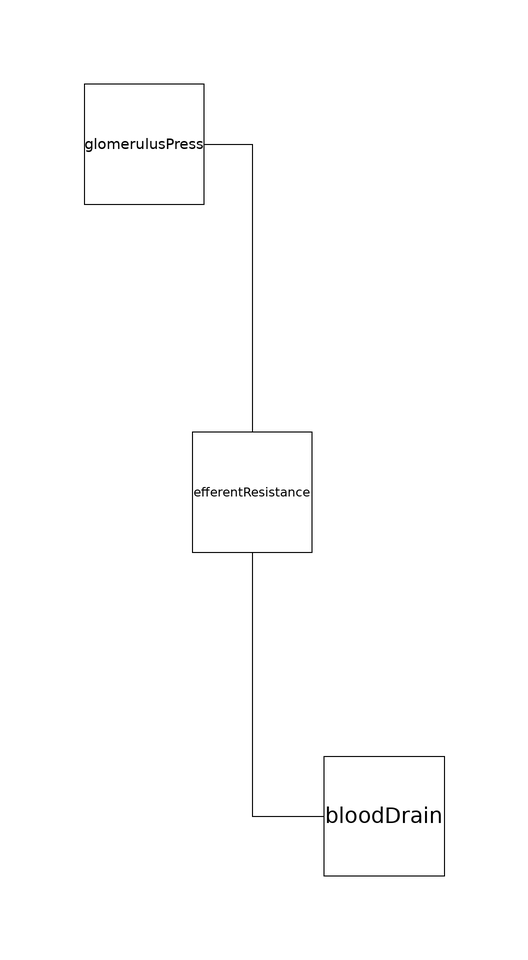

Above is the diagram view of the following Modelica model: its components placed by their Placement annotations and its connect equations drawn as lines.

model GlomerulusEff
  import PLT = Physiolibrary.Types;
  constant Real tor2pasc = 133.322387415;
  //hydrostatic pressures:
  parameter PLT.Pressure MAP = 84 * tor2pasc "blood pressure befor afferent arteriole, https://en.wikipedia.org/wiki/Blood_pressure, https://www.omnicalculator.com/health/mean-arterial-pressure";
  parameter PLT.Pressure CVP = 6 * tor2pasc "blood pressure after efferent arteriole, https://en.wikipedia.org/wiki/Central_venous_pressure";
  parameter PLT.Pressure P_bowm = 10 * tor2pasc "primary urine pressure in bowman capsule, papír od Honzy Živnýho";
  parameter PLT.Pressure normal_P_Filter = 6 * tor2pasc "normal filtration pressure, papír od HŽ";
  parameter PLT.Pressure normal_P_Glom = normal_P_Filter + P_bowm + pi_blood - pi_bowm "hydrostatic pressure in glomerular capilaries";
  //oncotic pressures:
  parameter PLT.Pressure pi_bowm = 0 "Oncotic pressure of primary urine, říkal Honza Živný";
  parameter PLT.Pressure pi_blood = 30 * tor2pasc "oncotic pressure of blood, papír od HŽ, 28 v en.wikipedia.org/wiki/Oncotic_pressure";
  //volumetric fluxes:
  parameter PLT.VolumeFlowRate CO = 5 / 60 / 1000 "cardiac output";
  parameter PLT.VolumeFlowRate RBF1 = CO * 0.2 / N "blood flow into each glomerulus";
  parameter PLT.VolumeFlowRate GFR1 = 180 / 1000 / 24 / 60 / 60 / N "primary urine production per each nephron";
  //resistances:
  parameter PLT.HydraulicResistance R_aff = (MAP - normal_P_Glom) / RBF1 "afferent arteriol resistance";
  parameter PLT.HydraulicResistance R_eff = (normal_P_Glom - CVP) / (RBF1 - GFR1) "efferent arteriol resistance";
  parameter PLT.HydraulicResistance R_filter = normal_P_Filter / GFR1 "efferent arteriol resistance";
  //other:
  parameter PLT.Density rho = 1060 "blood density";
  parameter PLT.Acceleration g = 9.8 "gravitational acceleration";
  parameter Integer N = 2000000 "Number of nephrones in both kidneys";
  //components:
  Physiolibrary.Hydraulic.Components.Resistor efferentResistance(Resistance = R_eff) annotation(
    Placement(visible = true, transformation(origin = {-54, -14}, extent = {{-10, -10}, {10, 10}}, rotation = -90)));
  Physiolibrary.Hydraulic.Sources.UnlimitedVolume bloodDrain(P(displayUnit = "Pa") = CVP) annotation(
    Placement(visible = true, transformation(origin = {-32, -68}, extent = {{10, -10}, {-10, 10}}, rotation = 0)));
  Physiolibrary.Hydraulic.Sources.UnlimitedVolume glomerulusPress(P = normal_P_Glom)  annotation(
    Placement(visible = true, transformation(origin = {-72, 44}, extent = {{-10, -10}, {10, 10}}, rotation = 0)));
initial equation

equation
  connect(glomerulusPress.y, efferentResistance.q_in) annotation(
    Line(points = {{-62, 44}, {-54, 44}, {-54, -4}, {-54, -4}}));
  connect(efferentResistance.q_out, bloodDrain.y) annotation(
    Line(points = {{-54, -24}, {-54, -68}, {-42, -68}}));
  annotation(
    uses(Physiolibrary(version = "2.3.2-beta")));
end GlomerulusEff;